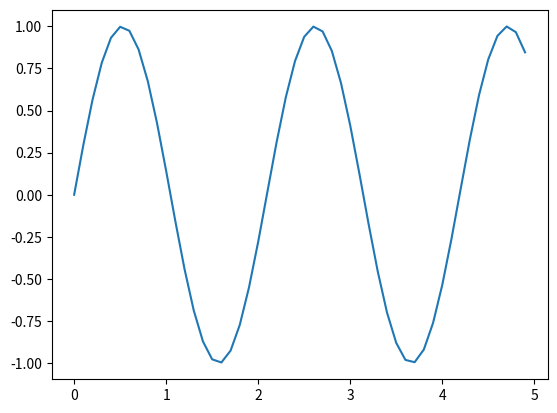

Recreate this plot in Python.
import matplotlib.pyplot as plt
import numpy as np


# definimos el plot (graficacion)
x = np.arange(0,5,0.1)
plt.plot(x, np.sin(3*x))
plt.show()